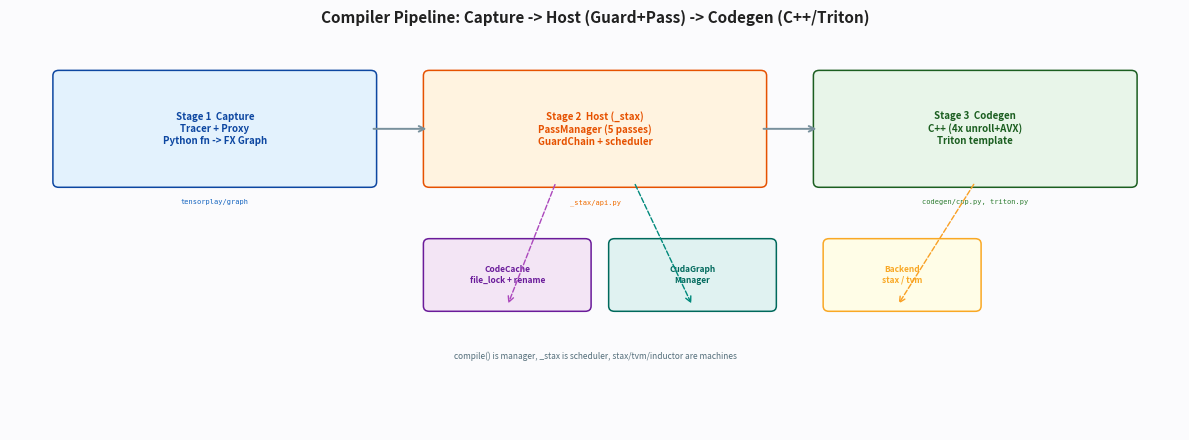

Here is the Python script that generated this plot:
#!/usr/bin/env python3
import argparse, matplotlib.pyplot as plt, matplotlib.patches as patches
def box(ax,x,y,w,h,txt,bg,fg,fs=6.5):
    ax.add_patch(patches.FancyBboxPatch((x,y),w,h, boxstyle="round,pad=0.06", facecolor=bg, edgecolor=fg, lw=1.1))
    ax.text(x+w/2,y+h/2, txt, ha="center", va="center", fontsize=fs, color=fg, weight="bold", linespacing=1.25)
def main():
    ap=argparse.ArgumentParser(); ap.add_argument("--out", default="06_pipeline.png"); args=ap.parse_args()
    fig, ax=plt.subplots(figsize=(12,4.5)); ax.set_xlim(0,12); ax.set_ylim(0,4.5); ax.axis("off")
    fig.patch.set_facecolor("#fbfbfd"); ax.set_facecolor("#fbfbfd")
    # Stage 1 Capture
    box(ax,0.5,2.8,3.2,1.2,"Stage 1  Capture\nTracer + Proxy\nPython fn -> FX Graph", "#e3f2fd","#0d47a1",7)
    ax.text(2.1,2.55,"tensorplay/graph", ha="center", fontsize=5, color="#1565c0", family="monospace")
    # Stage 2 Host
    box(ax,4.3,2.8,3.4,1.2,"Stage 2  Host (_stax)\nPassManager (5 passes)\nGuardChain + scheduler", "#fff3e0","#e65100",7)
    ax.text(6.0,2.55,"_stax/api.py", ha="center", fontsize=5, color="#ef6c00", family="monospace")
    # Stage 3 Codegen
    box(ax,8.3,2.8,3.2,1.2,"Stage 3  Codegen\nC++ (4x unroll+AVX)\nTriton template", "#e8f5e9","#1b5e20",7)
    ax.text(9.9,2.55,"codegen/cpp.py, triton.py", ha="center", fontsize=5, color="#2e7d32", family="monospace")
    # arrows
    ax.annotate("", xy=(4.3,3.4), xytext=(3.7,3.4), arrowprops=dict(arrowstyle="->", color="#78909c", lw=1.4))
    ax.annotate("", xy=(8.3,3.4), xytext=(7.7,3.4), arrowprops=dict(arrowstyle="->", color="#78909c", lw=1.4))
    # side boxes
    box(ax,4.3,1.4,1.6,0.7,"CodeCache\nfile_lock + rename", "#f3e5f5","#6a1b9a",6)
    box(ax,6.2,1.4,1.6,0.7,"CudaGraph\nManager", "#e0f2f1","#00695c",6)
    box(ax,8.4,1.4,1.5,0.7,"Backend\nstax / tvm", "#fffde7","#f9a825",6)
    ax.annotate("", xy=(5.1,1.4), xytext=(5.6,2.8), arrowprops=dict(arrowstyle="->", color="#ab47bc", lw=1, ls="--"))
    ax.annotate("", xy=(7.0,1.4), xytext=(6.4,2.8), arrowprops=dict(arrowstyle="->", color="#00897b", lw=1, ls="--"))
    ax.annotate("", xy=(9.1,1.4), xytext=(9.9,2.8), arrowprops=dict(arrowstyle="->", color="#f9a025", lw=1, ls="--"))
    # bottom note
    ax.text(6,0.8, "compile() is manager, _stax is scheduler, stax/tvm/inductor are machines", ha="center", fontsize=6, color="#546e7a", style="italic")
    ax.set_title("Compiler Pipeline: Capture -> Host (Guard+Pass) -> Codegen (C++/Triton)", fontsize=11, weight="bold", color="#212121")
    plt.tight_layout(); plt.savefig(args.out, dpi=220, bbox_inches="tight"); print(f"saved to {args.out}")
if __name__=="__main__": main()
